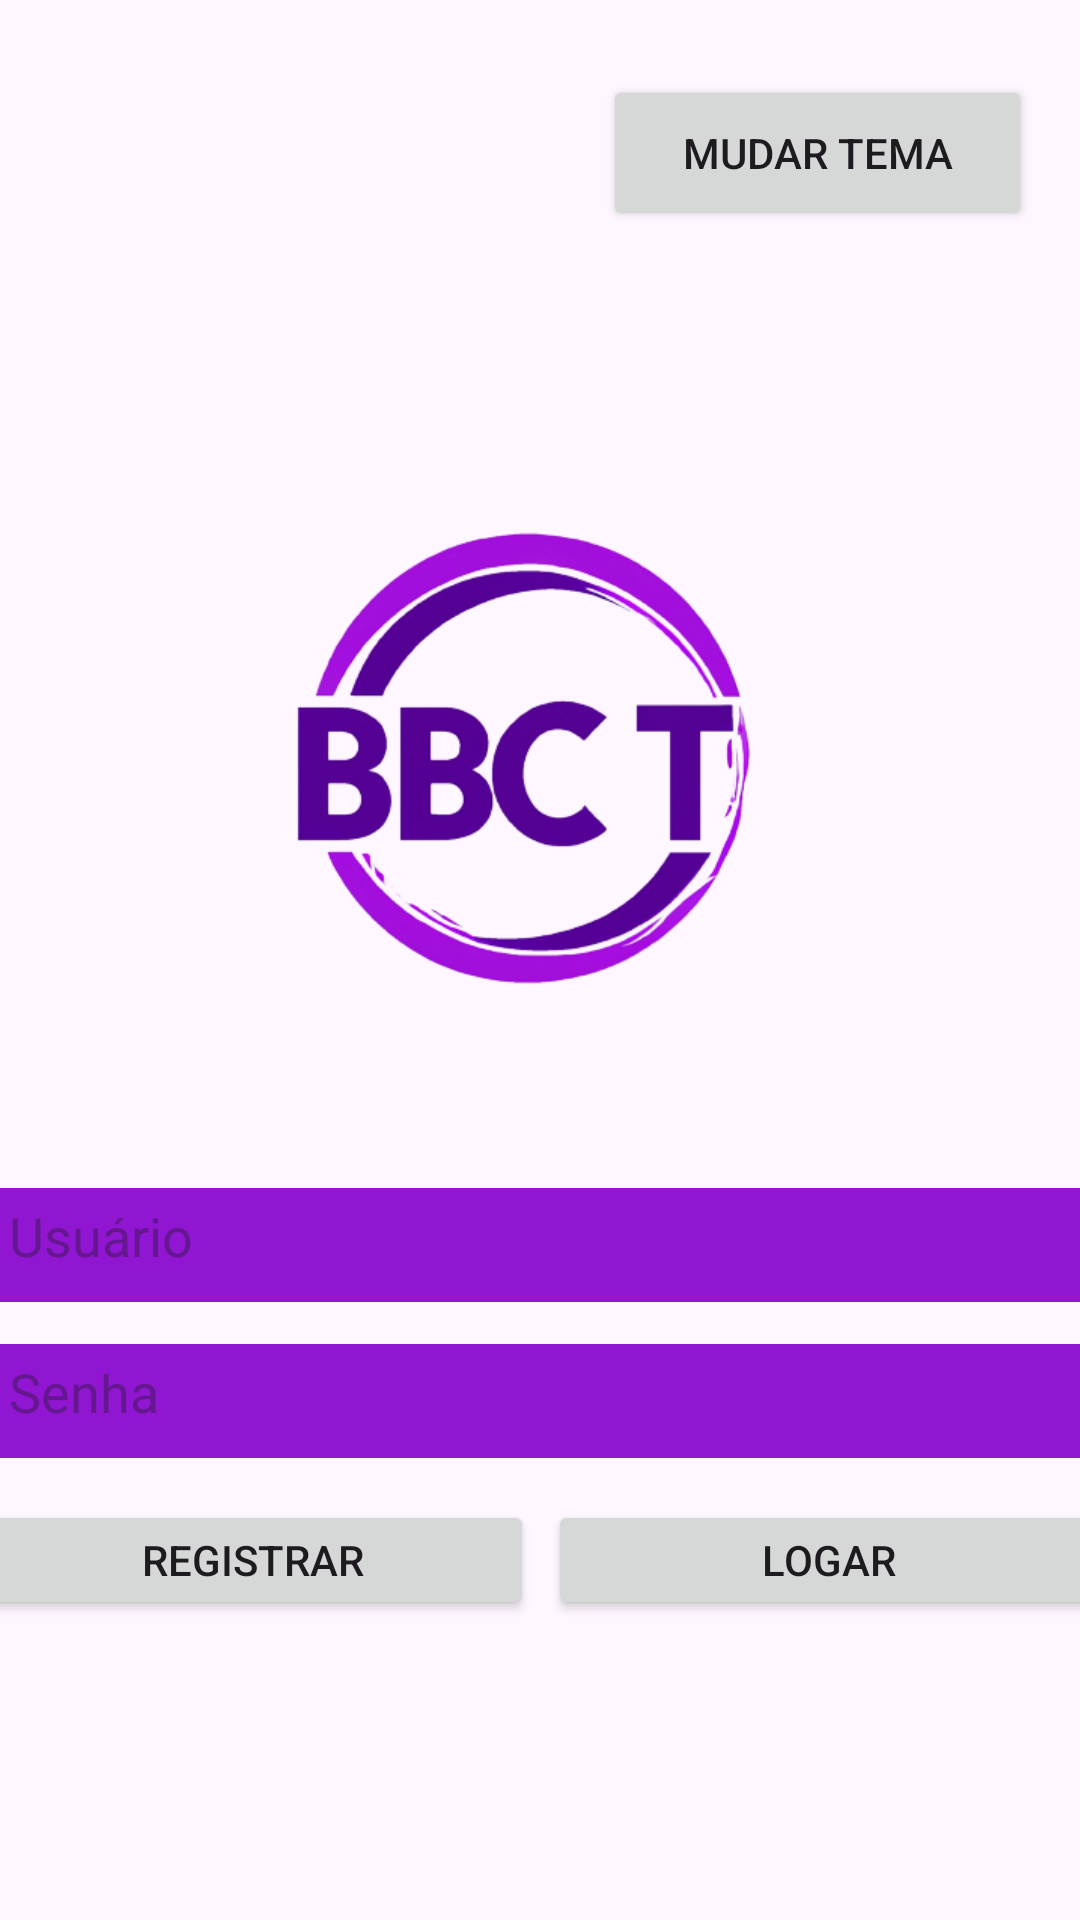

This screen was rendered from an Android layout file. Write that file and the resources it references.
<!-- AndroidManifest.xml: application theme Theme.TrabalhoJulio -->
<!-- res/layout/activity_main.xml -->
<?xml version="1.0" encoding="utf-8"?>
<androidx.constraintlayout.widget.ConstraintLayout xmlns:android="http://schemas.android.com/apk/res/android"
    xmlns:app="http://schemas.android.com/apk/res-auto"
    xmlns:tools="http://schemas.android.com/tools"
    android:layout_width="match_parent"
    android:layout_height="match_parent"
    tools:context=".MainActivity"
    tools:layout_editor_absoluteX="11dp"
    tools:layout_editor_absoluteY="0dp">

    <Button
        android:id="@+id/button"
        style="@style/Widget.AppCompat.Button"
        android:layout_width="143dp"
        android:layout_height="52dp"
        android:layout_marginTop="25dp"
        android:layout_marginEnd="16dp"
        android:onClick="Clicando"
        android:text="Mudar tema"

        app:layout_constraintEnd_toEndOf="parent"
        app:layout_constraintTop_toTopOf="parent" />

    <ImageView
        android:id="@+id/imageView"
        android:layout_width="251dp"
        android:layout_height="328dp"
        android:layout_marginTop="108dp"
        android:src="@drawable/imagemlogo"
        app:layout_constraintEnd_toEndOf="parent"
        app:layout_constraintStart_toStartOf="parent"
        app:layout_constraintTop_toTopOf="parent" />

    

    <EditText
        android:id="@+id/emailEditText"
        android:layout_width="375dp"
        android:layout_height="38dp"
        android:layout_marginTop="396dp"
        android:background="#9016d2"
        android:hint="Usuário"
        android:inputType="textEmailAddress"
        android:padding="10dp"
        app:layout_constraintEnd_toEndOf="parent"
        app:layout_constraintStart_toStartOf="parent"
        app:layout_constraintTop_toTopOf="parent" />

    <EditText
        android:id="@+id/passwordEditText"
        android:layout_width="375dp"
        android:layout_height="38dp"
        android:layout_marginTop="448dp"
        android:background="#9016d2"
        android:hint="Senha"
        android:inputType="textPassword"
        android:padding="10dp"
        app:layout_constraintEnd_toEndOf="parent"
        app:layout_constraintStart_toStartOf="parent"
        app:layout_constraintTop_toTopOf="parent" />

    <Button
        android:id="@+id/button_conf"
        style="@style/Widget.AppCompat.Button"
        android:layout_width="187dp"
        android:layout_height="40dp"
        android:layout_marginStart="16dp"
        android:layout_marginTop="500dp"
        android:layout_marginEnd="208dp"
        android:onClick="Registrar"
        android:text="Registrar"
        app:layout_constraintEnd_toEndOf="parent"
        app:layout_constraintStart_toStartOf="parent"
        app:layout_constraintTop_toTopOf="parent" />

    <Button
        android:id="@+id/button_logar"
        style="@style/Widget.AppCompat.Button"
        android:layout_width="187dp"
        android:layout_height="40dp"
        android:layout_marginStart="208dp"
        android:layout_marginTop="500dp"
        android:layout_marginEnd="16dp"
        android:onClick="Logar"
        android:text="Logar"
        app:layout_constraintEnd_toEndOf="parent"
        app:layout_constraintStart_toStartOf="parent"
        app:layout_constraintTop_toTopOf="parent" />


</androidx.constraintlayout.widget.ConstraintLayout>
<!-- resources referenced by this layout -->
<resources>
  <!-- drawable imagemlogo: png bitmap (drawable, 80547 bytes) -->
  <style name="Theme.TrabalhoJulio" parent="Base.Theme.TrabalhoJulio" />
  <style name="Base.Theme.TrabalhoJulio" parent="Theme.Material3.DayNight.NoActionBar">
          
          
      </style>
</resources>
